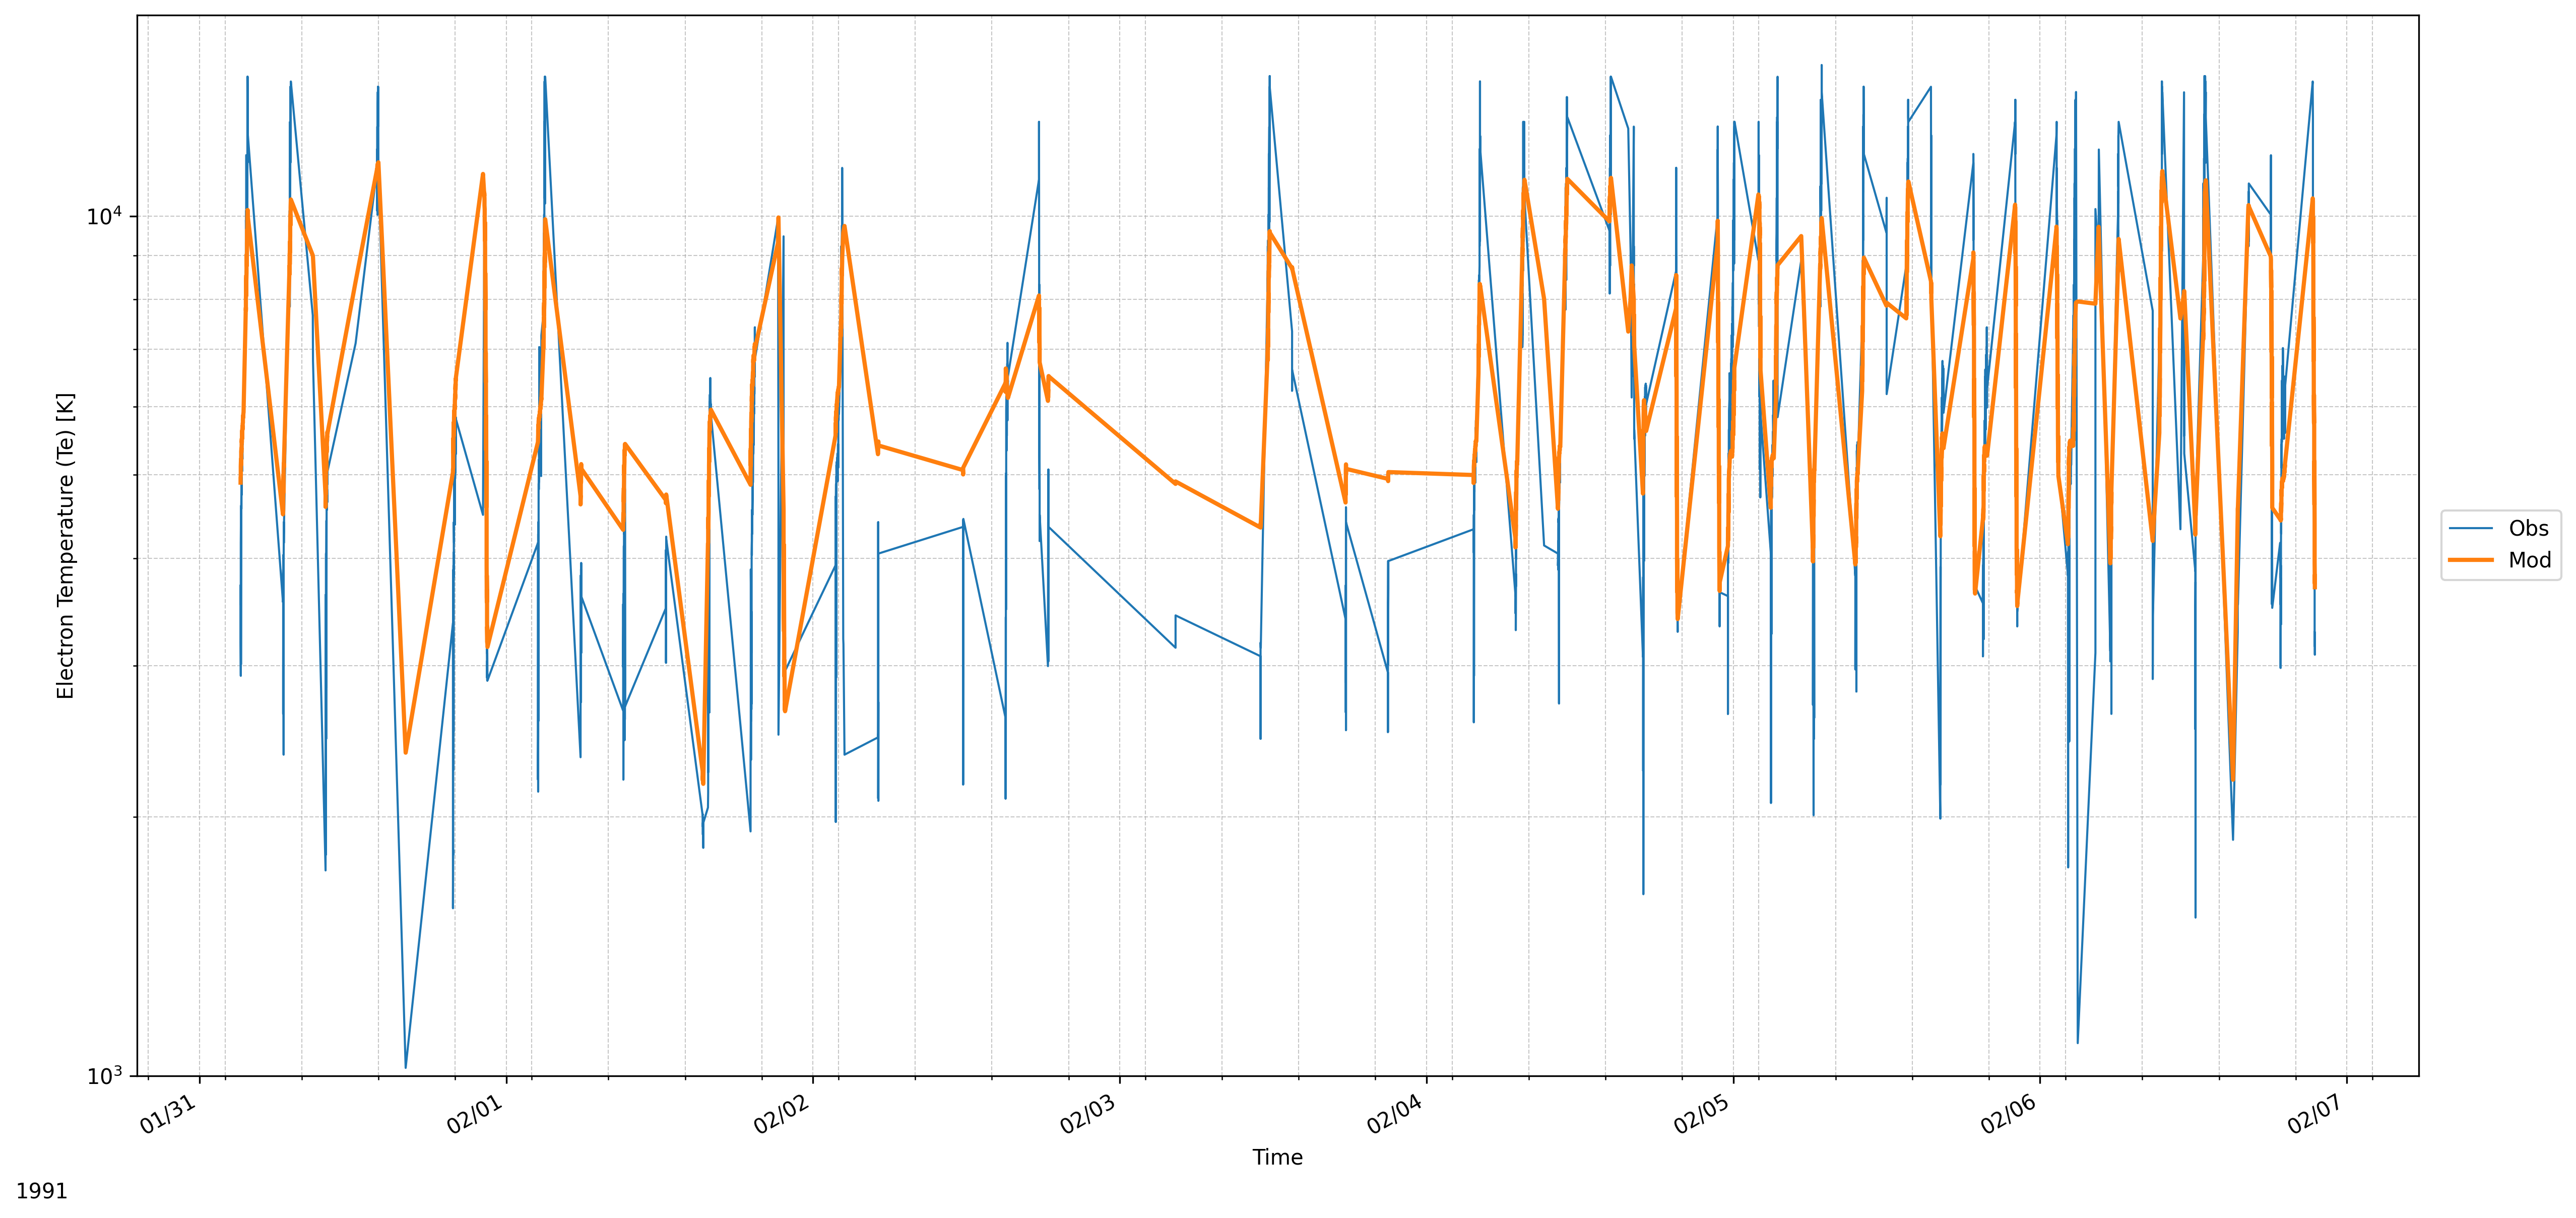

The Python source for this figure:
"""Plot observed and canonical CLARE-predicted Te through the held-out storm."""

from pathlib import Path
import json
import sys

import numpy as np
import torch
from datasets import load_from_disk

SCRIPT_DIR = Path(__file__).resolve().parent
PROJECT_ROOT = SCRIPT_DIR.parents[1]
sys.path.insert(0, str(PROJECT_ROOT))

import evaluate as canonical_eval
import models.feed_forward as model_definition

DATASET_DIR = PROJECT_ROOT / "dataset" / "processed_dataset_blocksplit_212m_s0"
CHECKPOINT_PATH = PROJECT_ROOT / "checkpoints" / "2_212m_s0_ts0.pth"
STATS_PATH = PROJECT_ROOT / "checkpoints" / "2_212m_s0_norm_stats.json"
BATCH_SIZE_PREDICT = 2048


def load_model_and_stats(device):
    state = canonical_eval.load_state_dict(CHECKPOINT_PATH)
    model = model_definition.FeedForwardNetwork(
        len(canonical_eval.INPUT_COLUMNS),
        2048,
        canonical_eval.TE_NUM_CLASSES,
    )
    model.load_state_dict(state)
    model.to(device).eval()

    with STATS_PATH.open("r", encoding="utf-8") as handle:
        stats = json.load(handle)
    return model, stats["mean"], stats["std"]


def predict_clare(model, dataset, means, stds, device):
    centers = (
        torch.arange(
            canonical_eval.TE_NUM_CLASSES,
            device=device,
            dtype=torch.float32,
        )
        * canonical_eval.TE_BIN_WIDTH_K
        + 50.0
    )

    predictions = []
    observations = []
    with torch.no_grad():
        for batch in dataset.iter(batch_size=BATCH_SIZE_PREDICT):
            x, y = canonical_eval.prepare_features(batch, means, stds)
            logits = model(torch.from_numpy(x).to(device))
            probabilities = torch.softmax(logits, dim=1)
            predictions.append((probabilities @ centers).cpu().numpy())
            observations.append(y)

    return np.concatenate(predictions), np.concatenate(observations)

import matplotlib.dates as mdates
import matplotlib.pyplot as plt
import pandas as pd

PLOT_OUTPUT_FILENAME = "pred_vs_obs_line.png"


def main():
    device = torch.device("cuda" if torch.cuda.is_available() else "cpu")
    model, means, stds = load_model_and_stats(device)

    storm = load_from_disk(str(DATASET_DIR / "test-storm"))
    predicted, observed = predict_clare(model, storm, means, stds, device)

    df = storm.select_columns(["DateTimeFormatted"]).to_pandas()
    df["Te1"] = observed
    df["Te1_pred"] = predicted
    df["DateTimeFormatted"] = pd.to_datetime(df["DateTimeFormatted"])
    df = df.sort_values("DateTimeFormatted")

    fig, ax = plt.subplots(figsize=(18, 8))
    ax.plot(df["DateTimeFormatted"], df["Te1"], linewidth=1, label="Obs")
    ax.plot(df["DateTimeFormatted"], df["Te1_pred"], linewidth=2, label="Mod")
    ax.set_xlabel("Time")
    ax.set_ylabel("Electron Temperature (Te) [K]")
    ax.set_yscale("log")
    ax.set_ylim(bottom=1000)
    ax.grid(True, which="both", linestyle="--", linewidth=0.5, alpha=0.7)
    ax.legend(loc="center left", bbox_to_anchor=(1.01, 0.5), borderaxespad=0)
    ax.xaxis.set_major_formatter(mdates.DateFormatter("%m/%d"))
    ax.xaxis.set_major_locator(mdates.DayLocator(interval=1))
    ax.xaxis.set_minor_locator(mdates.HourLocator(interval=6))
    ax.text(
        -0.03,
        -0.1,
        "1991",
        transform=ax.transAxes,
        ha="right",
        va="top",
        fontsize=plt.rcParams["axes.labelsize"],
    )
    fig.autofmt_xdate()
    fig.tight_layout(rect=[0, 0, 0.95, 1])

    output = SCRIPT_DIR / PLOT_OUTPUT_FILENAME
    fig.savefig(output, dpi=300, bbox_inches="tight")
    plt.close(fig)
    print(f"Saved {output}")


if __name__ == "__main__":
    main()
